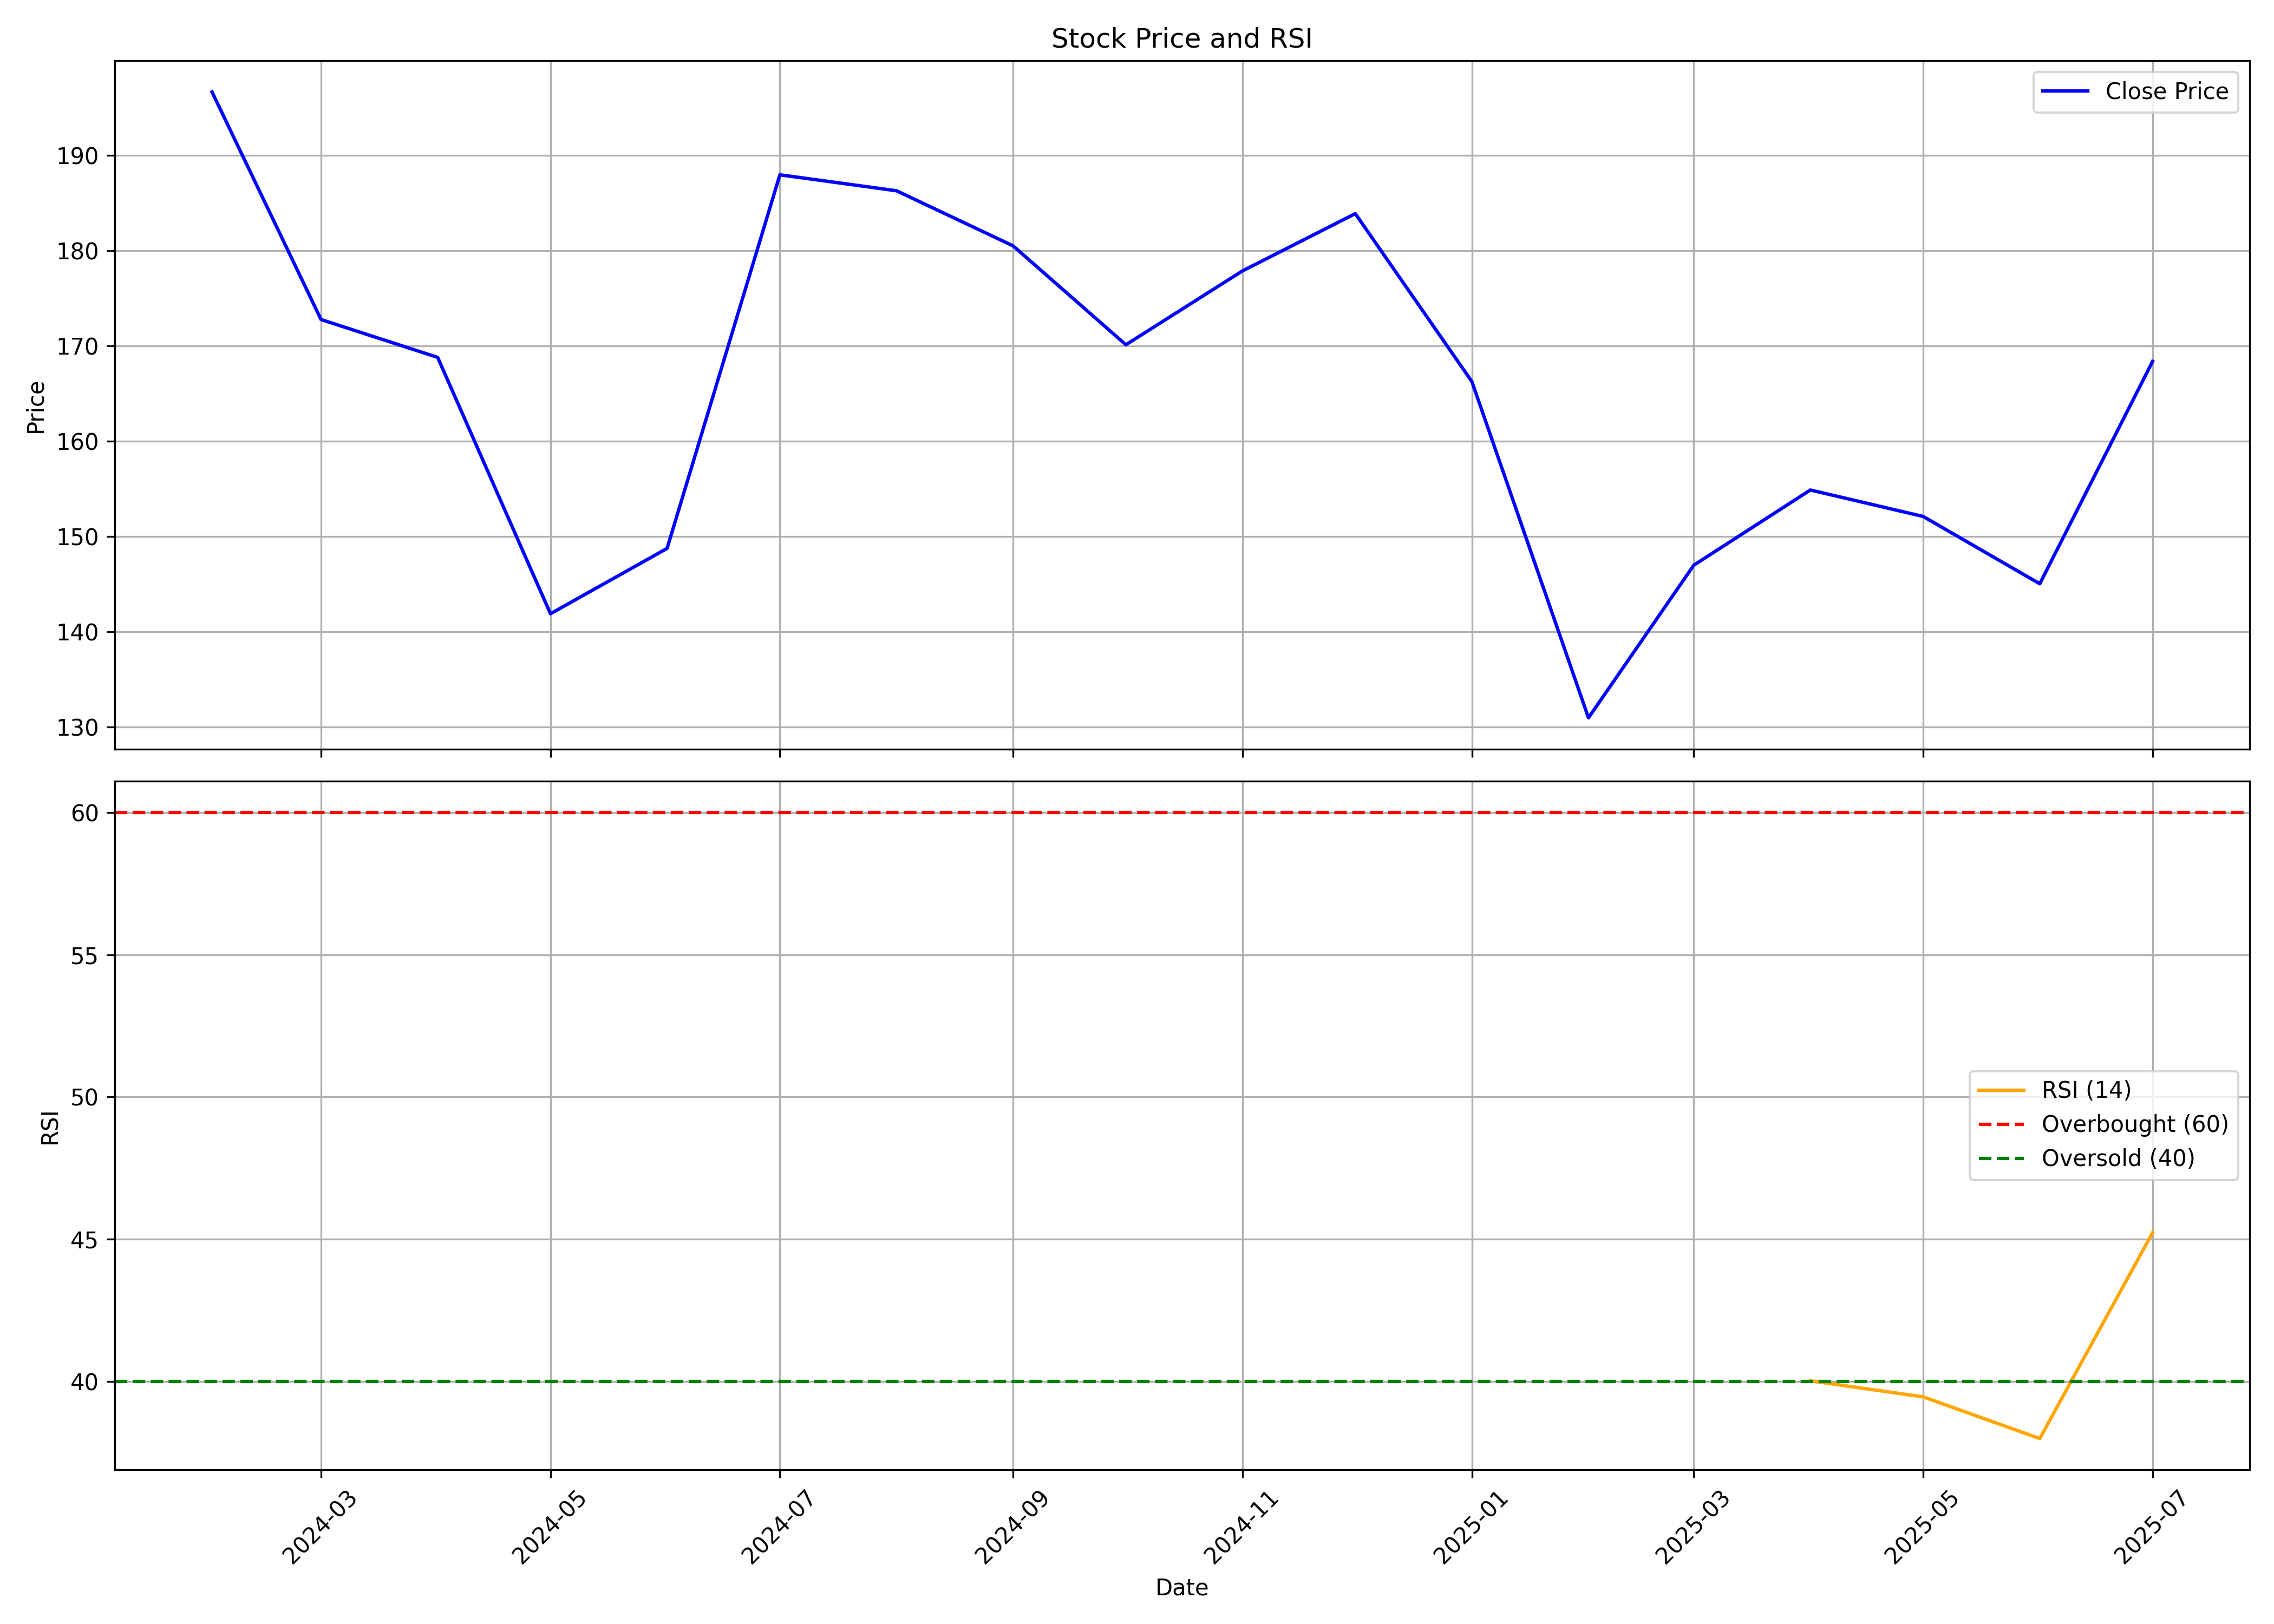

Source data for this figure (header and first rows):
, date, symbol, open, high, low, close, volume, rsi
0, 2024-02-01, GPTHEALTH, 210.7, 215.5, 192.2, 196.7, 20743557, 
1, 2024-03-01, GPTHEALTH, 189.8, 192.4, 136.8, 172.8, 28155108, 
2, 2024-04-01, GPTHEALTH, 176.4, 190.6, 160.8, 168.8, 8430028, 
3, 2024-05-01, GPTHEALTH, 169.8, 171.3, 140.7, 141.9, 5120296, 
4, 2024-06-01, GPTHEALTH, 146.4, 155.5, 126.8, 148.7, 3488140, 
5, 2024-07-01, GPTHEALTH, 149.3, 205, 147, 188, 8354764, 
6, 2024-08-01, GPTHEALTH, 193.4, 207.3, 168.6, 186.3, 13469141, 
7, 2024-09-01, GPTHEALTH, 187.9, 204.3, 175.6, 180.5, 15374429, 
8, 2024-10-01, GPTHEALTH, 180.5, 185.9, 150.6, 170.1, 3781940, 
9, 2024-11-01, GPTHEALTH, 173, 182.2, 157.2, 177.9, 2616576, 
10, 2024-12-01, GPTHEALTH, 178.4, 192.0, 174.8, 183.9, 4659963, 
11, 2025-01-01, GPTHEALTH, 182.0, 187, 153.4, 166.3, 2096402, 
12, 2025-02-01, GPTHEALTH, 169.9, 172.1, 129.6, 130.9, 1937268, 
13, 2025-03-01, GPTHEALTH, 131.6, 150.0, 126.1, 147, 3075117, 
14, 2025-04-01, GPTHEALTH, 147, 176.8, 142.0, 154.9, 2915941, 40.02
15, 2025-05-01, GPTHEALTH, 154.9, 163.9, 145.0, 152.1, 3073085, 39.45
16, 2025-06-01, GPTHEALTH, 154.1, 156.1, 141.8, 145, 5918672, 37.99
17, 2025-07-01, GPTHEALTH, 144.2, 179.8, 140, 168.4, 12513182, 45.23
